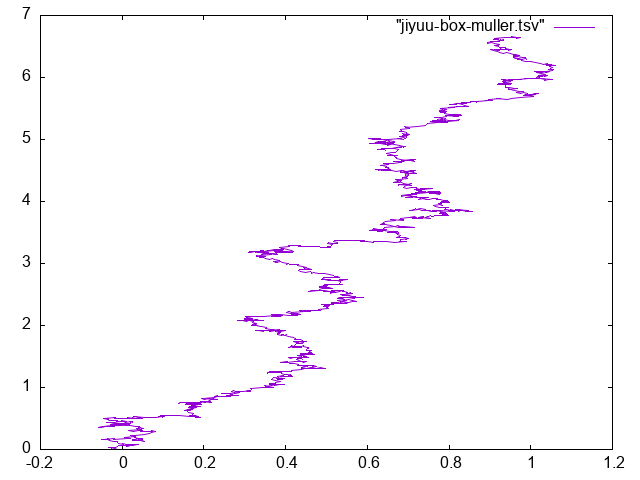

The table this chart was drawn from, first rows:
-0.0033565853	0.0054964686
-0.001683	0.003053
-0.01179	0.008041
-0.02296	0.02501
-0.03353	0.02507
-0.02982	0.02667
-0.02048	0.03016
-0.02516	0.02282
-0.02337	0.02769
-0.01807	0.02221
-0.02018	0.02929
-0.01732	0.02888
-0.01528	0.03583
-0.01157	0.04965
-0.009578	0.0661
0.006989	0.05837
0.01311	0.07434
0.006684	0.06671
0.02047	0.06158
0.01014	0.05382
0.01891	0.06261
0.02656	0.06248
0.02832	0.07246
0.02599	0.06554
0.03786	0.07475
0.04074	0.0792
0.03224	0.07332
0.03283	0.08569
0.02088	0.07883
0.0147	0.07649
0.01103	0.07287
0.001903	0.08997
0.002704	0.08333
-0.009372	0.1004
-0.01227	0.1101
-0.01043	0.1271
-0.02246	0.1212
-0.03215	0.1383
-0.03611	0.1538
-0.0359	0.17
-0.03221	0.1622
-0.03484	0.1619
-0.04276	0.1539
-0.04954	0.1681
-0.04583	0.1614
-0.0195	0.1701
-0.01795	0.1759
-0.0205	0.1686
0.01272	0.1845
0.02054	0.1766
0.01195	0.1918
0.004418	0.1882
0.03155	0.2018
0.02991	0.194
0.03304	0.1863
0.03565	0.1786
0.05055	0.171
0.03961	0.163
0.04293	0.1722
0.03133	0.1674
0.02537	0.1597
... 1,939 more rows
